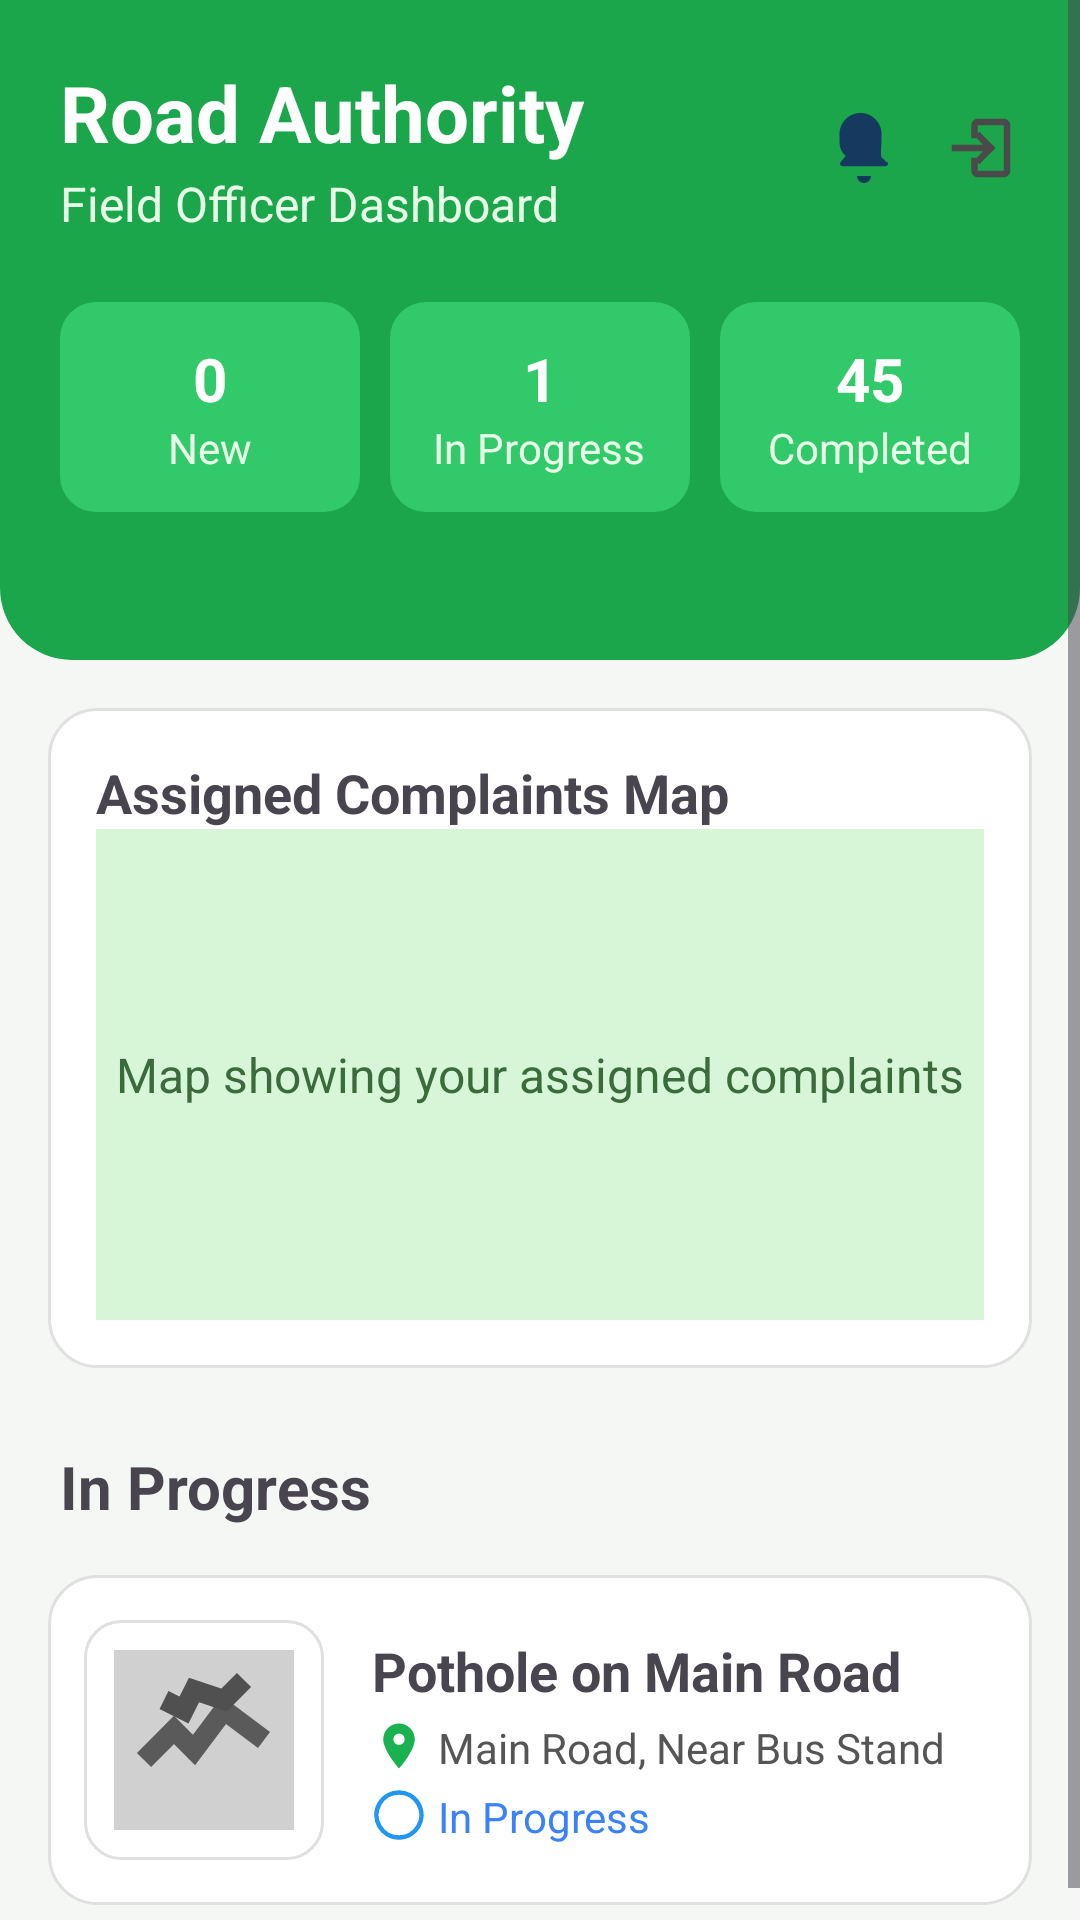

Layout XML and referenced resources for this Android screen:
<!-- AndroidManifest.xml: application theme Theme.Samparka -->
<!-- res/layout/dashboard_officer.xml -->
<ScrollView xmlns:android="http://schemas.android.com/apk/res/android"
    xmlns:tools="http://schemas.android.com/tools"
    android:layout_width="match_parent"
    android:layout_height="match_parent"
    android:background="#F5F7F5"
    android:fillViewport="true">

    <LinearLayout
        android:orientation="vertical"
        android:layout_width="match_parent"
        android:layout_height="wrap_content">


        
        <LinearLayout
            android:layout_width="match_parent"
            android:layout_height="220dp"
            android:orientation="vertical"
            android:padding="20dp"
            android:gravity="top"
            android:backgroundTintMode="src_over"
            android:clipToPadding="false"
            android:background="@drawable/green_header_rounded">

            
            <LinearLayout
                android:layout_width="match_parent"
                android:layout_height="wrap_content"
                android:orientation="horizontal"
                android:gravity="center_vertical">

                <LinearLayout
                    android:layout_width="0dp"
                    android:layout_height="wrap_content"
                    android:layout_weight="1"
                    android:orientation="vertical">

                    <TextView
                        android:text="Road Authority"
                        android:textSize="26sp"
                        android:textStyle="bold"
                        android:textColor="#FFFFFF"
                        android:layout_width="wrap_content"
                        android:layout_height="wrap_content" />

                    <TextView
                        android:text="Field Officer Dashboard"
                        android:textSize="16sp"
                        android:textColor="#E8FFE8"
                        android:layout_width="wrap_content"
                        android:layout_height="wrap_content"
                        android:layout_marginTop="2dp" />

                </LinearLayout>

                
                <ImageView
                    android:id="@+id/ivNotification"
                    android:src="@drawable/ic_notifications"
                    android:layout_width="28dp"
                    android:layout_height="28dp"
                    android:layout_marginEnd="12dp"/>


                
                <ImageView
                    android:src="@drawable/ic_logout"
                    android:layout_width="26dp"
                    android:layout_height="26dp"/>
            </LinearLayout>


            
            <LinearLayout
                android:orientation="horizontal"
                android:layout_width="match_parent"
                android:layout_height="wrap_content"
                android:layout_marginTop="22dp"
                android:weightSum="3">

                
                <LinearLayout
                    android:layout_width="0dp"
                    android:layout_height="70dp"
                    android:layout_weight="1"
                    android:orientation="vertical"
                    android:gravity="center"
                    android:background="@drawable/card_green_light"
                    android:layout_marginEnd="10dp">

                    <TextView
                        android:text="0"
                        android:textStyle="bold"
                        android:textColor="#FFFFFF"
                        android:textSize="20sp"
                        android:layout_width="wrap_content"
                        android:layout_height="wrap_content"/>

                    <TextView
                        android:text="New"
                        android:textColor="#E8FFE8"
                        android:textSize="14sp"
                        android:layout_width="wrap_content"
                        android:layout_height="wrap_content"/>
                </LinearLayout>

                
                <LinearLayout
                    android:layout_width="0dp"
                    android:layout_height="70dp"
                    android:layout_weight="1"
                    android:orientation="vertical"
                    android:gravity="center"
                    android:background="@drawable/card_green_light"
                    android:layout_marginEnd="10dp">

                    <TextView
                        android:text="1"
                        android:textStyle="bold"
                        android:textColor="#FFFFFF"
                        android:textSize="20sp"
                        android:layout_width="wrap_content"
                        android:layout_height="wrap_content"/>

                    <TextView
                        android:text="In Progress"
                        android:textColor="#E8FFE8"
                        android:textSize="14sp"
                        android:layout_width="wrap_content"
                        android:layout_height="wrap_content"/>
                </LinearLayout>

                
                <LinearLayout
                    android:layout_width="0dp"
                    android:layout_height="70dp"
                    android:layout_weight="1"
                    android:orientation="vertical"
                    android:gravity="center"
                    android:background="@drawable/card_green_light">

                    <TextView
                        android:text="45"
                        android:textStyle="bold"
                        android:textColor="#FFFFFF"
                        android:textSize="20sp"
                        android:layout_width="wrap_content"
                        android:layout_height="wrap_content"/>

                    <TextView
                        android:text="Completed"
                        android:textColor="#E8FFE8"
                        android:textSize="14sp"
                        android:layout_width="wrap_content"
                        android:layout_height="wrap_content"/>
                </LinearLayout>

            </LinearLayout>

        </LinearLayout>

        
        <LinearLayout
            android:layout_width="match_parent"
            android:layout_height="220dp"
            android:padding="16dp"
            android:layout_margin="16dp"
            android:background="@drawable/white_card"
            android:orientation="vertical">

            <TextView
                android:text="Assigned Complaints Map"
                android:textSize="18sp"
                android:textStyle="bold"
                android:layout_width="wrap_content"
                android:layout_height="wrap_content"/>

            <LinearLayout
                android:layout_width="match_parent"
                android:layout_height="0dp"
                android:layout_weight="1"
                android:gravity="center"
                android:background="#D7F5D7">

                <TextView
                    android:text="Map showing your assigned complaints"
                    android:textSize="16sp"
                    android:textColor="#3A6B3A"
                    android:layout_width="wrap_content"
                    android:layout_height="wrap_content"/>
            </LinearLayout>
        </LinearLayout>


        
        <TextView
            android:text="In Progress"
            android:textStyle="bold"
            android:textSize="20sp"
            android:layout_marginStart="20dp"
            android:layout_marginTop="10dp"
            android:layout_width="wrap_content"
            android:layout_height="wrap_content"/>


        
        <LinearLayout
            android:layout_width="match_parent"
            android:layout_height="110dp"
            android:layout_margin="16dp"
            android:background="@drawable/white_card"
            android:orientation="horizontal"
            android:padding="12dp"
            android:gravity="center_vertical">

            <ImageView
                android:layout_width="80dp"
                android:layout_height="80dp"
                android:src="@drawable/sample_pothole"
                android:scaleType="centerCrop"
                android:background="@drawable/rounded_image"/>

            <LinearLayout
                android:orientation="vertical"
                android:layout_marginStart="16dp"
                android:layout_width="wrap_content"
                android:layout_height="wrap_content">

                <TextView
                    android:text="Pothole on Main Road"
                    android:textSize="18sp"
                    android:textStyle="bold"
                    android:layout_width="wrap_content"
                    android:layout_height="wrap_content"/>

                
                <LinearLayout
                    android:orientation="horizontal"
                    android:layout_marginTop="4dp"
                    android:layout_width="wrap_content"
                    android:layout_height="wrap_content">

                    <ImageView
                        android:src="@drawable/ic_location"
                        android:layout_width="18dp"
                        android:layout_height="18dp"/>

                    <TextView
                        android:text="Main Road, Near Bus Stand"
                        android:textSize="14sp"
                        android:textColor="#555555"
                        android:layout_marginStart="4dp"
                        android:layout_width="wrap_content"
                        android:layout_height="wrap_content"/>



                </LinearLayout>

                
                <LinearLayout
                    android:orientation="horizontal"
                    android:layout_marginTop="4dp"
                    android:layout_width="wrap_content"
                    android:layout_height="wrap_content">

                    <ImageView
                        android:src="@drawable/ic_progress_blue"
                        android:layout_width="18dp"
                        android:layout_height="18dp"/>

                    <TextView
                        android:text="In Progress"
                        android:textSize="14sp"
                        android:textColor="#3B82F6"
                        android:layout_marginStart="4dp"
                        android:layout_width="wrap_content"
                        android:layout_height="wrap_content"/>


                </LinearLayout>

            </LinearLayout>
        </LinearLayout>

    </LinearLayout>

</ScrollView>
<!-- resources referenced by this layout -->
<resources>
  <!-- drawable card_green_light (drawable) -->
  <shape xmlns:android="http://schemas.android.com/apk/res/android" android:shape="rectangle">
      <solid android:color="#32C96A"/>   
      <corners android:radius="12dp"/>
  </shape>
  <!-- drawable green_header_rounded (drawable) -->
  <shape xmlns:android="http://schemas.android.com/apk/res/android"
      android:shape="rectangle">
  
      
      <solid android:color="#1CA64B" />
  
      
      <corners
          android:topLeftRadius="0dp"
          android:topRightRadius="0dp"
          android:bottomLeftRadius="24dp"
          android:bottomRightRadius="24dp" />
  
  </shape>
  <!-- drawable ic_location (drawable) -->
  <vector xmlns:android="http://schemas.android.com/apk/res/android"
      android:width="24dp"
      android:height="24dp"
      android:viewportWidth="24"
      android:viewportHeight="24">
      <path
          android:fillColor="#1AB151"
          android:pathData="M12,2C8.13,2 5,5.13 5,9c0,5.25 7,13 7,13s7-7.75 7-13c0-3.87-3.13-7-7-7zm0,9.5c-1.38,0-2.5-1.12-2.5-2.5s1.12-2.5,2.5-2.5 2.5,1.12,2.5,2.5-1.12,2.5-2.5,2.5z"/>
  </vector>
  <!-- drawable ic_logout (drawable) -->
  <vector xmlns:android="http://schemas.android.com/apk/res/android"
      android:width="24dp"
      android:height="24dp"
      android:viewportWidth="24"
      android:viewportHeight="24">
      <path
          android:fillColor="#4A4A4A"
          android:pathData="M10.09,15.59L11.5,17l5,-5 -5,-5 -1.41,1.41L12.67,11H3v2h9.67l-2.58,2.59zM19,3h-8c-1.1,0 -2,0.9 -2,2v4h2V5h8v14h-8v-4h-2v4c0,1.1 0.9,2 2,2h8c1.1,0 2,-0.9 2,-2V5c0,-1.1 -0.9,-2 -2,-2z"/>
  </vector>
  <!-- drawable ic_notifications (drawable) -->
  <vector xmlns:android="http://schemas.android.com/apk/res/android"
      android:width="24dp"
      android:height="24dp"
      android:viewportWidth="24"
      android:viewportHeight="24">
  
      <path
          android:fillColor="#163A5F"
          android:pathData="M12,22c1.1,0,2-0.9,2-2h-4c0,1.1,0.9,2,2,2zM18.36,16l-1.41-1.41C16.63,13.09,17,11.61,17,10V8
          c0-3.31-2.69-6-6-6S5,4.69,5,8v2c0,1.61,0.37,3.09,1.76,4.25L5.36,16c-0.43,0.43-0.13,1.19,0.5,1.19h12.28
          c0.63,0,0.93-0.76,0.5-1.19z"/>
  </vector>
  <!-- drawable ic_progress_blue (drawable) -->
  <vector xmlns:android="http://schemas.android.com/apk/res/android"
      android:width="48dp"
      android:height="48dp"
      android:viewportWidth="48"
      android:viewportHeight="48">
  
      <path
          android:fillColor="@android:color/transparent"
          android:strokeColor="#2196F3"
          android:strokeWidth="4"
          android:strokeLineCap="round"
          android:pathData="M24,4
              a20,20 0 1,1 -0.1,0" />
  </vector>
  <!-- drawable rounded_image (drawable) -->
  <shape xmlns:android="http://schemas.android.com/apk/res/android"
      android:shape="rectangle">
  
      
      <solid android:color="#FFFFFF" />
  
      
      <corners android:radius="12dp" />
  
      
      <stroke
          android:width="1dp"
          android:color="#E0E0E0" />
  
  </shape>
  <!-- drawable white_card (drawable) -->
  <shape xmlns:android="http://schemas.android.com/apk/res/android"
      android:shape="rectangle">
  
      
      <solid android:color="#FFFFFF" />
  
      
      <corners android:radius="16dp" />
  
      
      <stroke
          android:width="1dp"
          android:color="#E0E0E0" />
  </shape>
  <style name="Theme.Samparka" parent="Base.Theme.Samparka" />
  <color name="colorPrimary">#1D395B</color>
  <color name="colorPrimaryDark">#152B45</color>
  <color name="white">#FFFFFF</color>
  <color name="colorAccent">#4D648D</color>
</resources>
